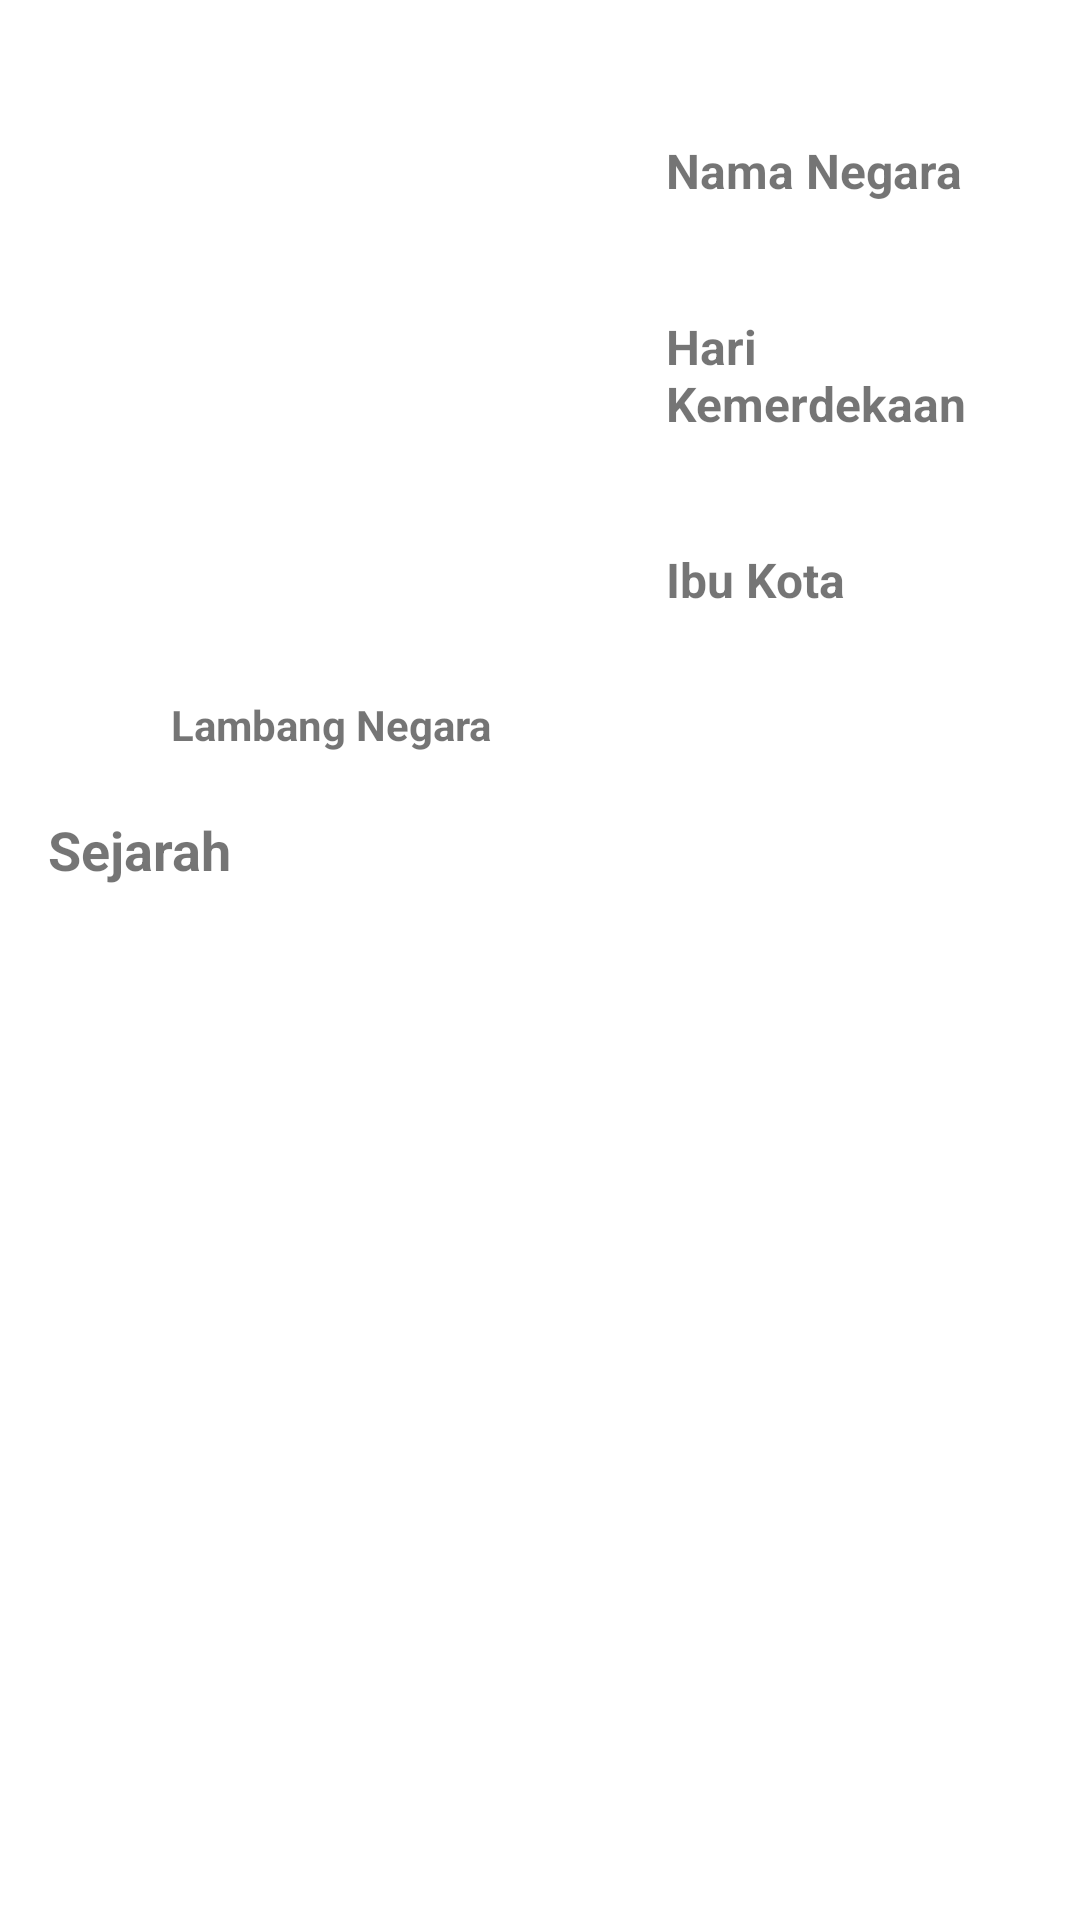

Android layout source for this screen:
<!-- AndroidManifest.xml: application theme Theme.Submission -->
<!-- res/layout/activity_detail.xml -->
<?xml version="1.0" encoding="utf-8"?>
<ScrollView xmlns:android="http://schemas.android.com/apk/res/android"
    xmlns:app="http://schemas.android.com/apk/res-auto"
    xmlns:tools="http://schemas.android.com/tools"
    android:id="@+id/activity_detail"
    android:layout_width="match_parent"
    android:layout_height="match_parent"
    android:orientation="vertical">

    <RelativeLayout
        android:id="@+id/detail"
        android:layout_width="match_parent"
        android:layout_height="180dp"
        android:padding="16dp">

        <ImageView
            android:id="@+id/iv_emblem"
            android:layout_width="180dp"
            android:layout_height="180dp"
            android:layout_marginTop="16dp"
            android:layout_marginEnd="26dp"
            android:layout_marginBottom="20dp"
            android:scaleType="fitXY"
            tools:src="@tools:sample/avatars" />

        <TextView
            android:id="@+id/tv_emblem"
            android:layout_width="wrap_content"
            android:layout_height="wrap_content"
            android:layout_below="@id/iv_emblem"
            android:text="@string/emblem"
            android:textStyle="bold"
            android:layout_marginStart="41dp"/>

        <ImageView
            android:id="@+id/iv_flag"
            android:layout_width="0dp"
            android:layout_height="0dp"
            android:layout_marginTop="16dp"
            android:layout_marginEnd="16dp"
            android:layout_marginBottom="20dp"
            android:scaleType="fitXY"
            tools:src="@tools:sample/avatars" />

        <TextView
            android:id="@+id/tv_country_title"
            android:layout_width="match_parent"
            android:layout_height="wrap_content"
            android:layout_marginTop="30dp"
            android:layout_marginBottom="6dp"
            android:layout_toEndOf="@id/iv_emblem"
            android:text="@string/countries_name"
            android:textSize="16sp"
            android:textStyle="bold" />

        <TextView
            android:id="@+id/tv_country"
            android:layout_width="match_parent"
            android:layout_height="wrap_content"
            android:layout_below="@id/tv_country_title"
            android:layout_marginBottom="12dp"
            android:layout_toEndOf="@id/iv_emblem"
            tools:text="@tools:sample/cities" />

        <TextView
            android:id="@+id/tv_day"
            android:layout_width="match_parent"
            android:layout_height="wrap_content"
            android:layout_below="@+id/tv_country"
            android:layout_marginBottom="6dp"
            android:layout_toEndOf="@id/iv_emblem"
            android:text="@string/day"
            android:textSize="16sp"
            android:textStyle="bold" />

        <TextView
            android:id="@+id/tv_date"
            android:layout_width="match_parent"
            android:layout_height="wrap_content"
            android:layout_below="@+id/tv_day"
            android:layout_marginBottom="12dp"
            android:layout_toEndOf="@id/iv_emblem"
            tools:text="@tools:sample/date/ddmmyy" />

        <TextView
            android:id="@+id/tv_capital_city_title"
            android:layout_width="match_parent"
            android:layout_height="wrap_content"
            android:layout_below="@+id/tv_date"
            android:layout_marginBottom="6dp"
            android:layout_toEndOf="@id/iv_emblem"
            android:text="@string/capital_title"
            android:textSize="16sp"
            android:textStyle="bold" />

        <TextView
            android:id="@+id/tv_capital_city"
            android:layout_width="match_parent"
            android:layout_height="wrap_content"
            android:layout_below="@+id/tv_capital_city_title"
            android:layout_marginBottom="12dp"
            android:layout_toEndOf="@id/iv_emblem"
            tools:text="@tools:sample/lorem" />

        <TextView
            android:id="@+id/tv_history_title"
            android:layout_width="match_parent"
            android:layout_height="wrap_content"
            android:layout_below="@id/tv_emblem"
            android:layout_marginTop="20dp"
            android:layout_marginBottom="10dp"
            android:text="@string/history_title"
            android:textSize="18sp"
            android:textStyle="bold" />

        <TextView
            android:id="@+id/tv_history"
            android:layout_width="match_parent"
            android:layout_height="wrap_content"
            android:layout_below="@id/tv_history_title"
            tools:text="@tools:sample/lorem/random" />
    </RelativeLayout>

</ScrollView>
<!-- resources referenced by this layout -->
<resources>
  <string name="capital_title">Ibu Kota</string>
  <string name="countries_name">Nama Negara</string>
  <string name="day">Hari Kemerdekaan</string>
  <string name="emblem">Lambang Negara</string>
  <string name="history_title">Sejarah</string>
  <style name="Theme.Submission" parent="Theme.MaterialComponents.DayNight.DarkActionBar">
          
          <item name="colorPrimary">@color/teal_500</item>
          <item name="colorPrimaryVariant">@color/teal_700</item>
          <item name="colorOnPrimary">@color/white</item>
          
          <item name="colorSecondary">@color/secondaryColor</item>
          <item name="colorSecondaryVariant">@color/secondaryDarkColor</item>
          <item name="colorOnSecondary">@color/white</item>
          
          <item name="android:statusBarColor" tools:targetApi="l">?attr/colorPrimaryVariant</item>
          
      </style>
  <color name="teal_500">#009688 </color>
  <color name="teal_700">#00796B</color>
  <color name="white">#FFFFFFFF</color>
  <color name="secondaryColor">#00796b</color>
  <color name="secondaryDarkColor">#004c40</color>
</resources>
